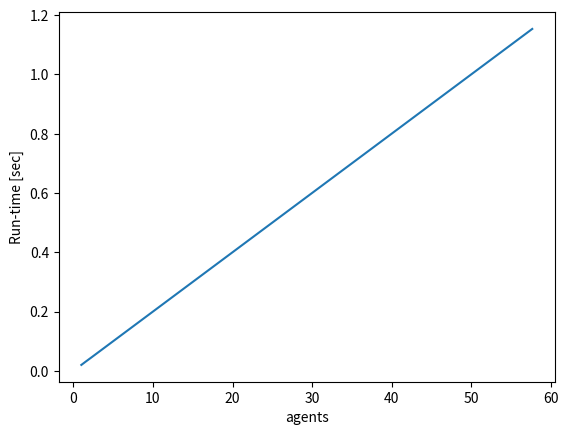

This figure's Python source:
from typing import Any, Callable, List
from time import perf_counter, sleep
from matplotlib import pyplot as plt
import logging

logger = logging.getLogger(__name__)


class BenchmarkResults:
    def __init__(
        self,
        func: Callable,
        name_of_argument_to_modify: str,
        sizes_checked: List[int],
        runtimes_found: List[float],
        func_result: Any
    ):
        self.func = func
        self.name_of_argument_to_modify = name_of_argument_to_modify
        self.sizes_checked = sizes_checked
        self.runtimes_found = runtimes_found
        self.func_result = func_result

    def max_solvable_size(self):
        return self.sizes_checked[-1]

    def print(self):
        print(f"Sizes checked: {self.sizes_checked}. Run-times found: {self.sizes_checked}")
        return self

    def tabulate(self):
        print(f"{self.name_of_argument_to_modify}\t\t\tRun-time")
        for size, runtime in zip(self.sizes_checked, self.runtimes_found):
            print(f"{size}\t\t\t{runtime}")
        return self

    def plot(self, ax):
        ax.plot(self.sizes_checked, self.runtimes_found)
        ax.xlabel(self.name_of_argument_to_modify)
        ax.ylabel("Run-time [sec]")
        ax.show()
        return self

    def compare_plot(self, to_compare, ax):
        algorithm1_name = self.func_result[0]['algorithm1']['algorithm_name']
        algorithm2_name = self.func_result[0]['algorithm2']['algorithm_name']
        numbins = self.func_result[0]['numbins']
        fig = ax.gcf()
        fig.canvas.set_window_title('{0}_and_{1}_comparison_by_{2}'.format(algorithm1_name, algorithm2_name, to_compare))
        ax.plot(self.sizes_checked, [result['algorithm1'][to_compare] for result in self.func_result], label='{0} {1}'.format(to_compare, algorithm1_name))
        ax.plot(self.sizes_checked, [result['algorithm2'][to_compare] for result in self.func_result], label='{0} {1}'.format(to_compare, algorithm2_name))
        ax.plot(self.sizes_checked, [result['optimal'][to_compare] for result in self.func_result], 'bo', label='{0} {1}'.format(to_compare, 'optimal'))
        ax.xlabel(self.name_of_argument_to_modify)
        ax.ylabel(to_compare)
        ax.legend()
        ax.title('{0} bin(s)'.format(numbins))
        ax.show()
        return self
    
    def compare_diff_plot(self, ax):
        return self.compare_plot('diff', ax)

    def compare_max_plot(self, ax):
        return self.compare_plot('max_sums', ax)

    def compare_min_plot(self, ax):
        return self.compare_plot('min_sums', ax)

    def compare_all_plots(self, ax):
        self.compare_diff_plot(ax)
        self.compare_max_plot(ax)
        self.compare_min_plot(ax)
        return self


def find_max_solvable_size(
    func: Callable,
    name_of_argument_to_modify: str,
    sizes_to_check: List[int],
    max_time_in_seconds: float,
    *args,
    **kwargs,
) -> BenchmarkResults:
    """
    Run a given function on inputs of increasingly larger size. Measure the run time.
    Stop when the run time exceeds the given threshold.

    :param func - the function to check.
    :param name_of_argument_to_modify - the name of the argument that will be modified
        (the argument that represents the 'size' of the input).
    :param sizes_to_check - a list (possibly infinite) of values that will be given to the above argument.
    :param max_time_in_seconds - the run-time threshold. Once the run-time exceeds this threshold, the test terminates.
    :param args - other arguments to func.
    :param kwargs - other keyword arguments to func.

    :return (sizes, run_times):
         sizes is the list of sizes (the last one of them is the largest);
         run_times is the list of all run-times for the different sizes.
    """
    runtimes_found = []
    sizes_checked = []
    kwargs = dict(kwargs)
    func_result = []
    for size in sizes_to_check:
        start = perf_counter()
        kwargs[name_of_argument_to_modify] = size
        func_result.append(func(*args, **kwargs))
        run_time = perf_counter() - start
        logger.info("  %s=%s, run-time=%s", name_of_argument_to_modify, size, run_time)
        sizes_checked.append(size)
        runtimes_found.append(run_time)
        if run_time > max_time_in_seconds:
            break
    return BenchmarkResults(func, name_of_argument_to_modify, sizes_checked, runtimes_found, func_result)


def find_max_splittings(
    sizes_to_check: List[int],
    max_time_in_seconds: float,
    *args,
    **kwargs,
) -> BenchmarkResults:
    """
    Run a given function on inputs of increasingly larger size. Measure the run time.
    Stop when the run time exceeds the given threshold.

    :param func - the function to check.
    :param name_of_argument_to_modify - the name of the argument that will be modified
        (the argument that represents the 'size' of the input).
    :param sizes_to_check - a list (possibly infinite) of values that will be given to the above argument.
    :param max_time_in_seconds - the run-time threshold. Once the run-time exceeds this threshold, the test terminates.
    :param args - other arguments to func.
    :param kwargs - other keyword arguments to func.

    :return (sizes, run_times):
         sizes is the list of sizes (the last one of them is the largest);
         run_times is the list of all run-times for the different sizes.
    """
    runtimes_found = []
    sizes_checked = []
    kwargs = dict(kwargs)
    func_result = []
    for size in sizes_to_check:
        start = perf_counter()
        kwargs["splittings"] = size
        func_result.append(func(*args, **kwargs))
        run_time = perf_counter() - start
        logger.info("  %s=%s, run-time=%s", "splittings", size, run_time)
        sizes_checked.append(size)
        runtimes_found.append(run_time)
        if run_time > max_time_in_seconds:
            break
    return BenchmarkResults(func, "splittings", sizes_checked, runtimes_found, func_result)


if __name__ == "__main__":

    import itertools

    logger.addHandler(logging.StreamHandler())
    logger.setLevel(logging.INFO)

    def func(agents: int, items: int):
        sleep(agents * items / 100)

    find_max_solvable_size(
        func,
        name_of_argument_to_modify="agents",
        sizes_to_check=map(lambda i: 1.5**i, itertools.count()),
        max_time_in_seconds=1,
        items=2,
    ).tabulate().plot(plt)
